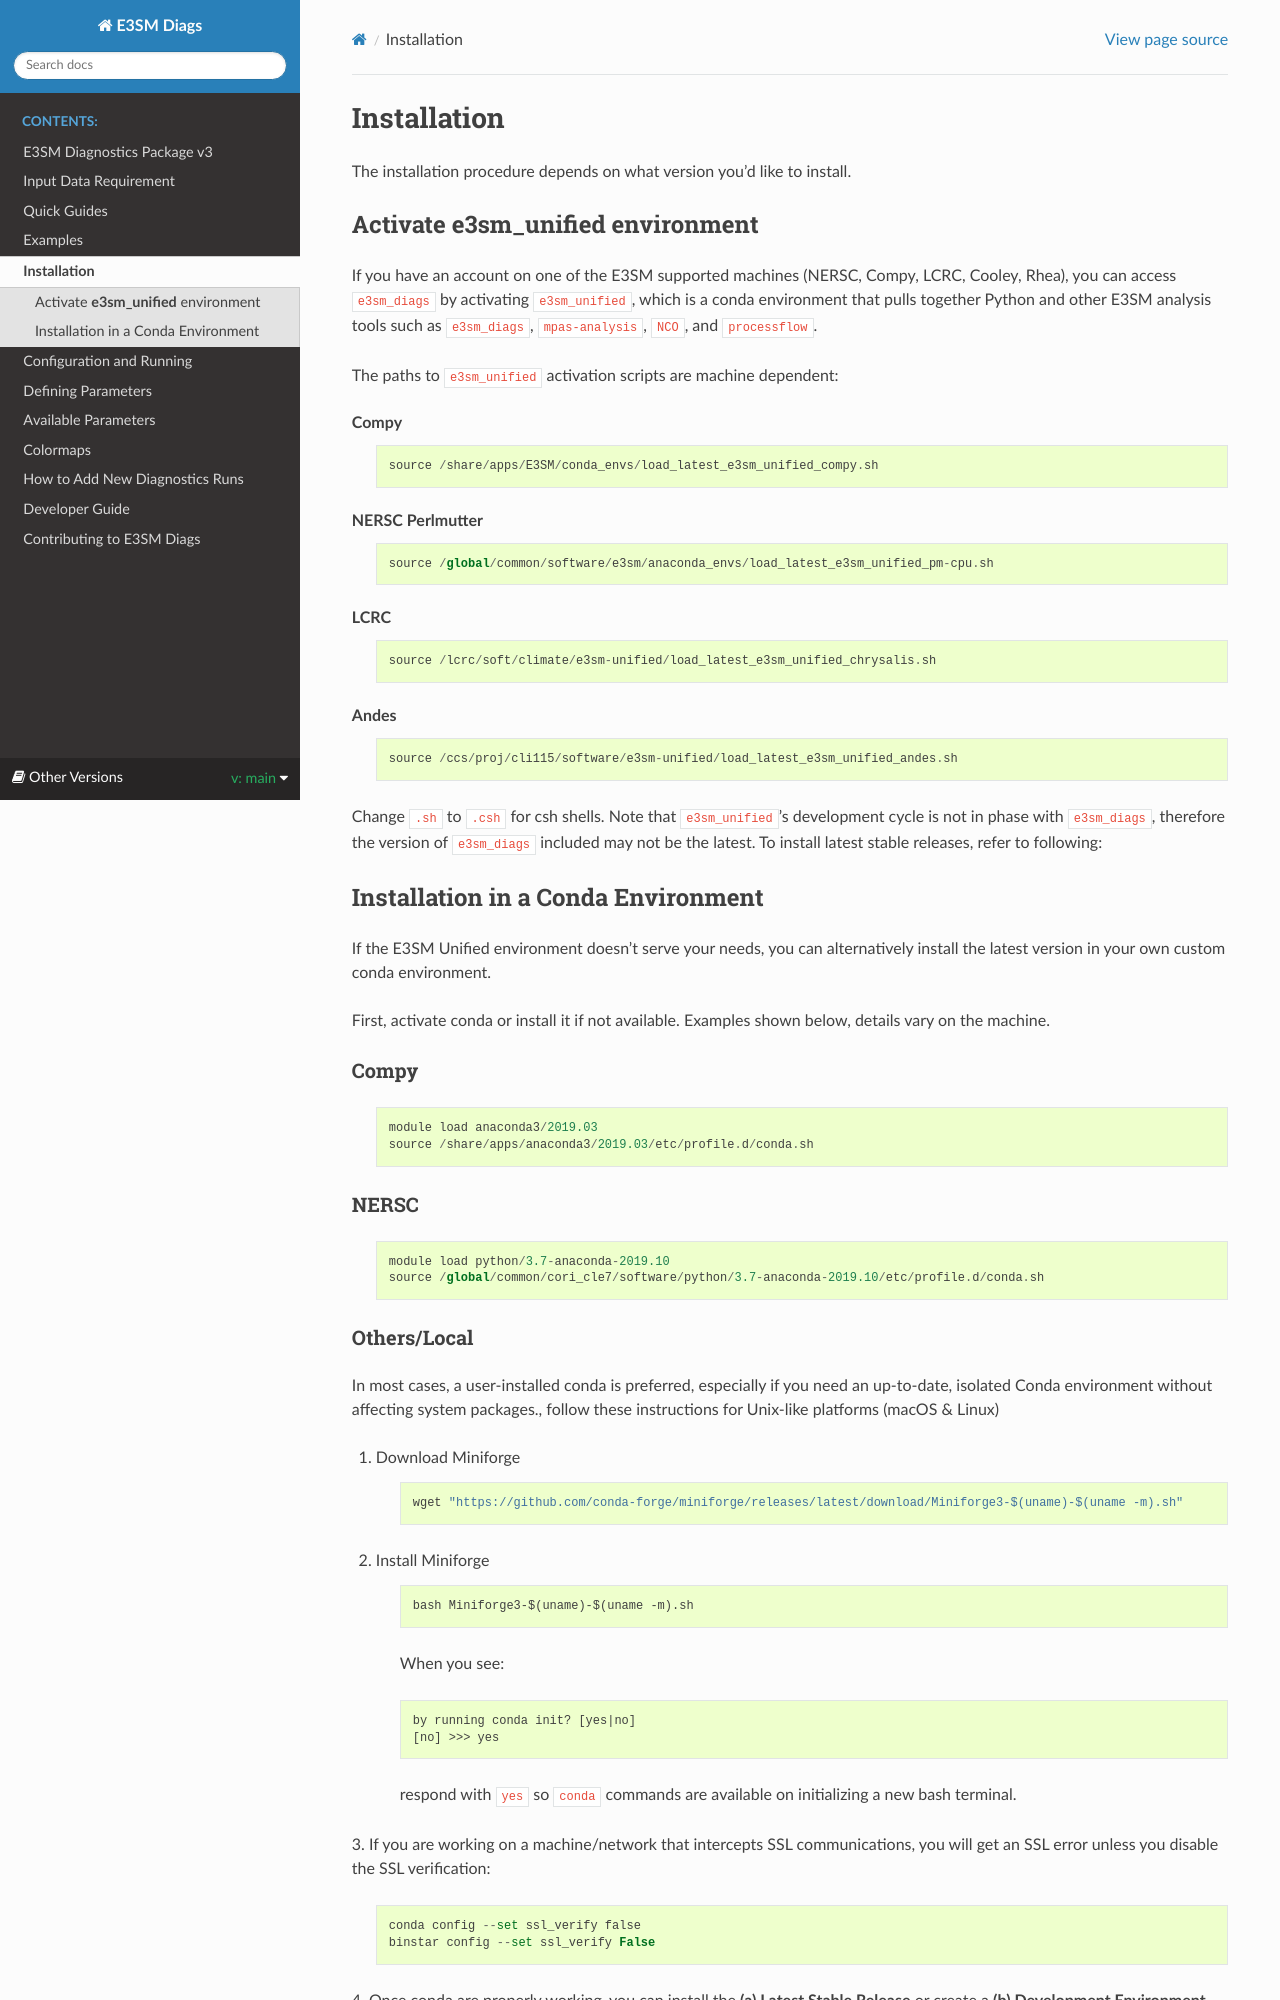

repository: E3SM-Project/e3sm_diags · page: _build/html/main/install.html · generator: sphinx

Installation
============

The installation procedure depends on what version you'd like to install.

Activate **e3sm_unified** environment
^^^^^^^^^^^^^^^^^^^^^^^^^^^^^^^^^^^^^
If you have an account on one of the E3SM supported machines (NERSC, Compy, LCRC, Cooley, Rhea), you
can access ``e3sm_diags`` by activating ``e3sm_unified``, which is a conda environment that pulls together Python
and other E3SM analysis tools such as ``e3sm_diags``, ``mpas-analysis``, ``NCO``, and ``processflow``.

The paths to ``e3sm_unified`` activation scripts are machine dependent:

**Compy**
    ::

     source /share/apps/E3SM/conda_envs/load_latest_e3sm_unified_compy.sh


**NERSC Perlmutter**
    ::

     source /global/common/software/e3sm/anaconda_envs/load_latest_e3sm_unified_pm-cpu.sh

**LCRC**
    ::

     source /lcrc/soft/climate/e3sm-unified/load_latest_e3sm_unified_chrysalis.sh


**Andes**
    ::

     source /ccs/proj/cli115/software/e3sm-unified/load_latest_e3sm_unified_andes.sh

Change ``.sh`` to ``.csh`` for csh shells.
Note that ``e3sm_unified``'s development cycle is not in phase with ``e3sm_diags``,
therefore the version of ``e3sm_diags`` included may not be the latest.
To install latest stable releases, refer to following:

.. _conda_environment:

Installation in a Conda Environment
^^^^^^^^^^^^^^^^^^^^^^^^^^^^^^^^^^^

If the E3SM Unified environment doesn't serve your needs, you can alternatively
install the latest version in your own custom conda environment.

First, activate conda or install it if not available. Examples shown below, details vary on the machine.

Compy
~~~~~
    ::

     module load anaconda3/2019.03
     source /share/apps/anaconda3/2019.03/etc/profile.d/conda.sh


NERSC
~~~~~
    ::

     module load python/3.7-anaconda-2019.10
     source /global/common/cori_cle7/software/python/3.7-anaconda-2019.10/etc/profile.d/conda.sh

.. _conda_environment_others:

Others/Local
~~~~~~~~~~~~

In most cases, a user-installed conda is preferred, especially if you need an up-to-date, isolated Conda environment without affecting system packages., follow these instructions for Unix-like platforms (macOS & Linux)

1. Download Miniforge

    ::

        wget "https://github.com/conda-forge/miniforge/releases/latest/download/Miniforge3-$(uname)-$(uname -m).sh"

2. Install Miniforge

    ::

        bash Miniforge3-$(uname)-$(uname -m).sh

    When you see: ::

        by running conda init? [yes|no]
        [no] >>> yes

    respond with ``yes`` so ``conda`` commands are available on
    initializing a new bash terminal.

3. If you are working on a machine/network that intercepts SSL communications, you will get
an SSL error unless you disable the SSL verification:

    ::

        conda config --set ssl_verify false
        binstar config --set ssl_verify False


4. Once conda are properly working, you can install the **(a) Latest Stable Release** or
create a **(b) Development Environment**.

.. _install_latest:
